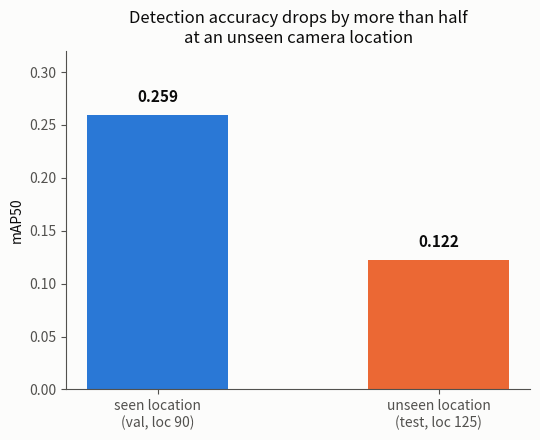

The script that saved this image:
"""Plot the project's headline result: mAP50 dropping from seen to unseen
camera location, baseline vs fine-tuned.

Usage: PYTHONPATH=. .venv/bin/python scripts/plot_headline.py
"""
from pathlib import Path

import matplotlib.pyplot as plt

SURFACE = "#fcfcfb"
TEXT_PRIMARY = "#0b0b0b"
TEXT_SECONDARY = "#52514e"
BLUE = "#2a78d6"
ORANGE = "#eb6834"

OUT_DIR = Path("results/figures")


def main() -> None:
    OUT_DIR.mkdir(parents=True, exist_ok=True)

    # From results/step2_results.md - already-verified numbers, not recomputed here.
    categories = ["seen location\n(val, loc 90)", "unseen location\n(test, loc 125)"]
    map50_values = [0.259, 0.122]

    fig, ax = plt.subplots(figsize=(5.5, 4.5), facecolor=SURFACE)
    ax.set_facecolor(SURFACE)

    bars = ax.bar(categories, map50_values, color=[BLUE, ORANGE], width=0.5)
    for bar, val in zip(bars, map50_values):
        ax.text(
            bar.get_x() + bar.get_width() / 2,
            bar.get_height() + 0.01,
            f"{val:.3f}",
            ha="center",
            va="bottom",
            color=TEXT_PRIMARY,
            fontsize=11,
            fontweight="bold",
        )

    ax.set_ylim(0, 0.32)
    ax.set_ylabel("mAP50", color=TEXT_PRIMARY)
    ax.set_title(
        "Detection accuracy drops by more than half\nat an unseen camera location",
        color=TEXT_PRIMARY,
        fontsize=12,
    )
    ax.tick_params(colors=TEXT_SECONDARY)
    for spine in ["top", "right"]:
        ax.spines[spine].set_visible(False)
    for spine in ["left", "bottom"]:
        ax.spines[spine].set_color(TEXT_SECONDARY)

    fig.tight_layout()
    fig.savefig(OUT_DIR / "headline_seen_vs_unseen.png", dpi=150, facecolor=SURFACE)
    plt.close(fig)
    print(f"Saved to {OUT_DIR / 'headline_seen_vs_unseen.png'}")


if __name__ == "__main__":
    main()
